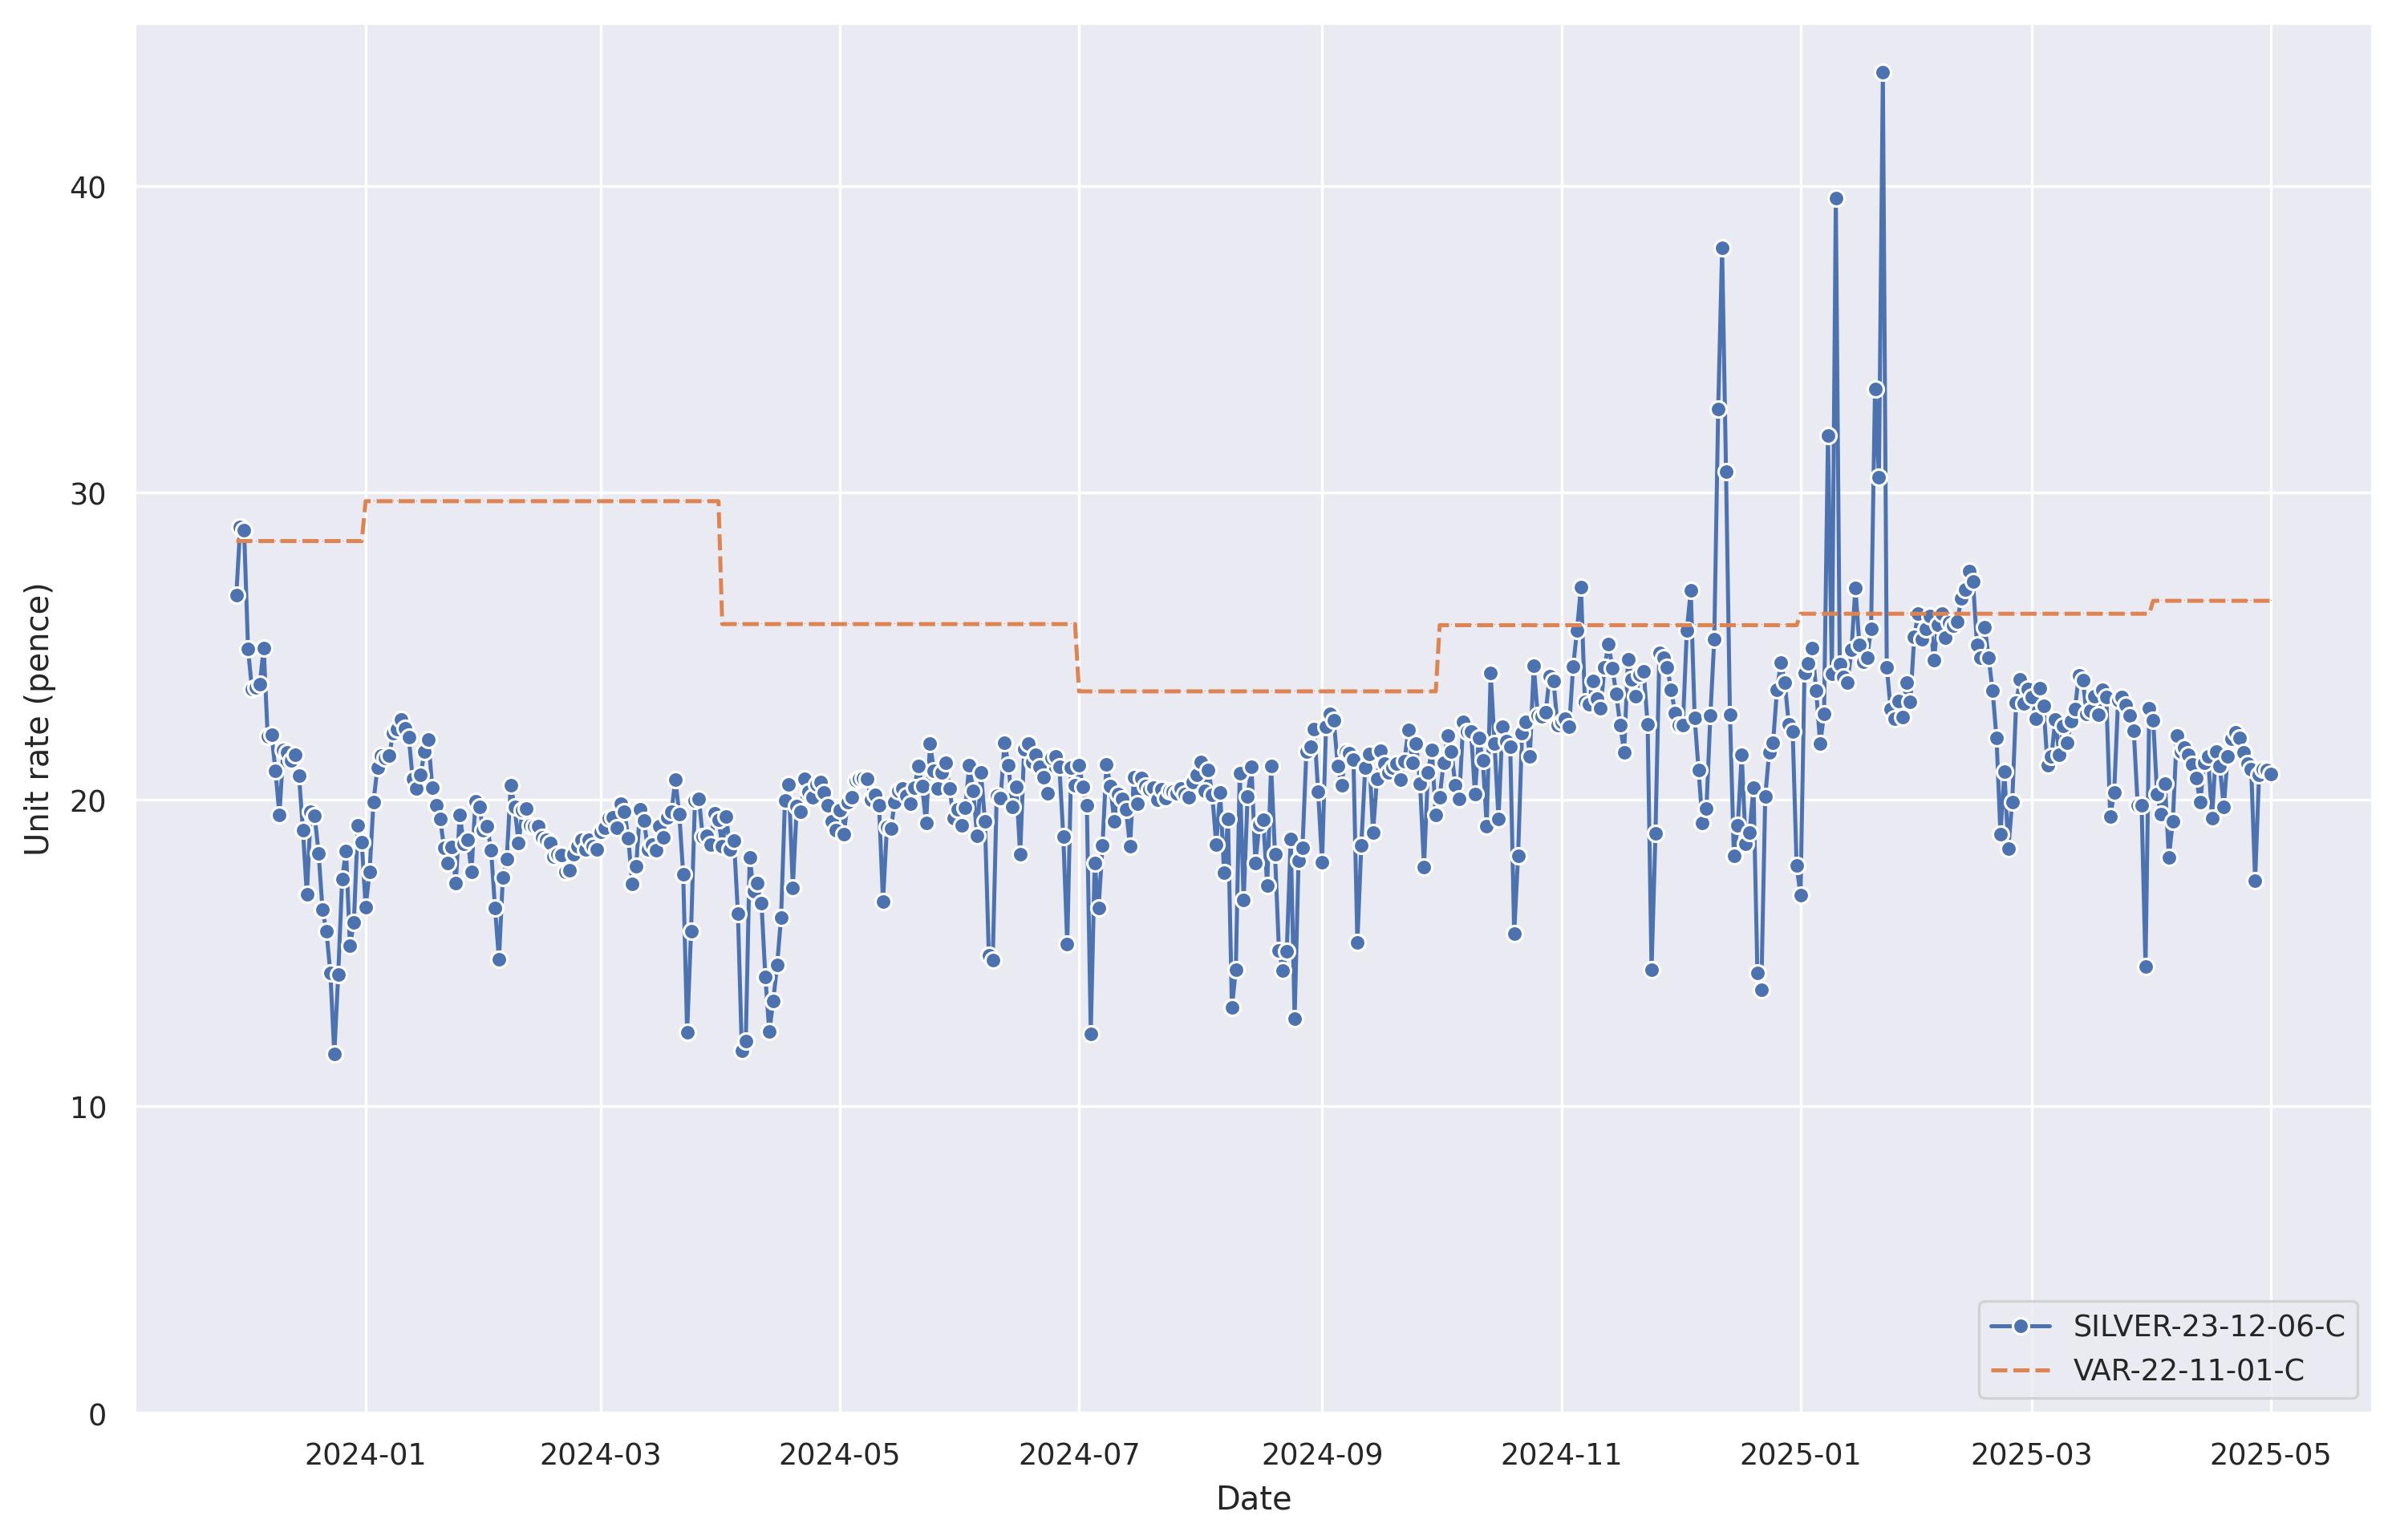

Values plotted in this chart, from the file beside it:
, SILVER-23-12-06-C, VAR-22-11-01-C
2025-04-30 23:00:00+00:00, 20.82, 26.48
2025-04-29 23:00:00+00:00, 20.96, 26.48
2025-04-28 23:00:00+00:00, 20.99, 26.48
2025-04-27 23:00:00+00:00, 20.81, 26.48
2025-04-26 23:00:00+00:00, 17.37, 26.48
2025-04-25 23:00:00+00:00, 21.0, 26.48
2025-04-24 23:00:00+00:00, 21.18, 26.48
2025-04-23 23:00:00+00:00, 21.54, 26.48
2025-04-22 23:00:00+00:00, 22, 26.48
2025-04-21 23:00:00+00:00, 22.2, 26.48
2025-04-20 23:00:00+00:00, 21.99, 26.48
2025-04-19 23:00:00+00:00, 21.42, 26.48
2025-04-18 23:00:00+00:00, 19.75, 26.48
2025-04-17 23:00:00+00:00, 21.09, 26.48
2025-04-16 23:00:00+00:00, 21.57, 26.48
2025-04-15 23:00:00+00:00, 19.39, 26.48
2025-04-14 23:00:00+00:00, 21.42, 26.48
2025-04-13 23:00:00+00:00, 21.21, 26.48
2025-04-12 23:00:00+00:00, 19.91, 26.48
2025-04-11 23:00:00+00:00, 20.71, 26.48
2025-04-10 23:00:00+00:00, 21.16, 26.48
2025-04-09 23:00:00+00:00, 21.45, 26.48
2025-04-08 23:00:00+00:00, 21.7, 26.48
2025-04-07 23:00:00+00:00, 21.56, 26.48
2025-04-06 23:00:00+00:00, 22.08, 26.48
2025-04-05 23:00:00+00:00, 19.28, 26.48
2025-04-04 23:00:00+00:00, 18.12, 26.48
2025-04-03 23:00:00+00:00, 20.51, 26.48
2025-04-02 23:00:00+00:00, 19.53, 26.48
2025-04-01 23:00:00+00:00, 20.17, 26.48
2025-03-31 23:00:00+00:00, 22.57, 26.48
2025-03-30 23:00:00+00:00, 22.98, 26.06
2025-03-30 00:00:00+00:00, 14.55, 26.06
2025-03-29 00:00:00+00:00, 19.8, 26.06
2025-03-28 00:00:00+00:00, 19.81, 26.06
2025-03-27 00:00:00+00:00, 22.25, 26.06
2025-03-26 00:00:00+00:00, 22.73, 26.06
2025-03-25 00:00:00+00:00, 23.08, 26.06
2025-03-24 00:00:00+00:00, 23.33, 26.06
2025-03-23 00:00:00+00:00, 23.24, 26.06
2025-03-22 00:00:00+00:00, 20.22, 26.06
2025-03-21 00:00:00+00:00, 19.46, 26.06
2025-03-20 00:00:00+00:00, 23.33, 26.06
2025-03-19 00:00:00+00:00, 23.58, 26.06
2025-03-18 00:00:00+00:00, 22.77, 26.06
2025-03-17 00:00:00+00:00, 23.36, 26.06
2025-03-16 00:00:00+00:00, 22.91, 26.06
2025-03-15 00:00:00+00:00, 22.79, 26.06
2025-03-14 00:00:00+00:00, 23.9, 26.06
2025-03-13 00:00:00+00:00, 24.06, 26.06
2025-03-12 00:00:00+00:00, 22.95, 26.06
2025-03-11 00:00:00+00:00, 22.56, 26.06
2025-03-10 00:00:00+00:00, 21.84, 26.06
2025-03-09 00:00:00+00:00, 22.4, 26.06
2025-03-08 00:00:00+00:00, 21.46, 26.06
2025-03-07 00:00:00+00:00, 22.62, 26.06
2025-03-06 00:00:00+00:00, 21.4, 26.06
2025-03-05 00:00:00+00:00, 21.12, 26.06
2025-03-04 00:00:00+00:00, 23.05, 26.06
2025-03-03 00:00:00+00:00, 23.62, 26.06
... 460 more rows
